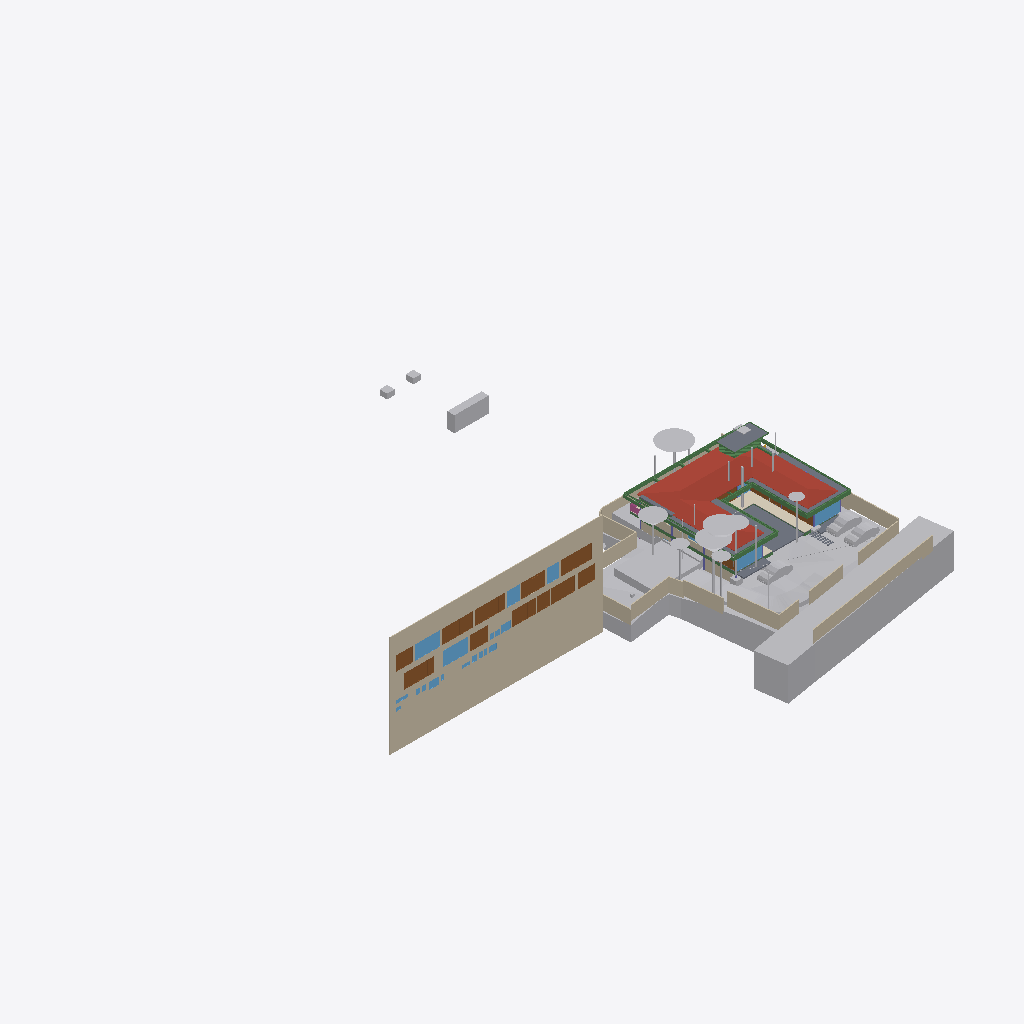
Isometric view of an IFC building model (IFC-SPF (STEP), schema IFC4X3, length unit metre), seen from the south-west, elements coloured by IFC class: 34 other elements (light grey), 24 beams (green), 20 walls (beige), 15 doors (brown), 12 windows (light blue), 8 slabs (grey), 1 roof (red-brown), 1 covering (cream), 1 railing (pink), 1 column (violet).
Extent 96.7 m × 90.0 m × 29.8 m (x, y, z). Storeys (10): Footing at -3.50 m; Site at -2.70 m; GF at -2.55 m; FF Lvl at 0.00 m; Plumbing at 0.00 m; Electrical at 0.00 m; FF at 0.45 m; FF Lintel at 3.15 m; schedule at 3.50 m; SF at 3.65 m. Elements (665): 132 IfcBeam, 79 IfcWall, 59 IfcCovering, 48 IfcSlab, 46 IfcPipeSegment, 43 IfcColumn, 40 IfcDoor, 37 IfcWindow, 30 IfcFurniture, 24 IfcEarthworksCut, 23 IfcGeographicElement, 17 IfcFooting.

HEADER;
FILE_DESCRIPTION(('ViewDefinition [CoordinationView]'),'2;1');
FILE_NAME('Manilal.ifc','2025-07-29T13:11:01+05:30',(),(),'IfcOpenShell 0.8.3-post1','Bonsai 0.8.3-post1','');
FILE_SCHEMA(('IFC4X3'));
ENDSEC;
DATA;
#1480=IFCPROJECT('2TuuvCHJz54PsFPcraEbH$',$,'My Project',$,$,$,$,(#3,#128),#1481);
#3305=IFCSITE('0lpfVeOW52QfroqLYyHNY2',$,'My Site',$,$,#26,$,$,$,$,$,$,$,$);
#3313=IFCBUILDING('0MzaWOaS178x5FMqOflU3C',$,'My Building',$,$,#25,$,$,$,$,$,$);
#2081=IFCBUILDINGSTOREY('09kFoqoxrCvB1_fcEsMZsQ',$,'FF',$,$,#217,$,$,$,$);
#2986=IFCBUILDINGSTOREY('0zoFHJ9PnFW80M$mIVDQW3',$,'GF',$,$,#14477,$,$,$,$);
#17145=IFCBUILDINGSTOREY('0MckaoTknA3edZMUNhTyAK',$,'SF',$,$,#17254,$,$,$,$);
#20035=IFCBUILDINGSTOREY('3LpnsPikv4mRTBpfC3WQtx',$,'FF Lvl',$,$,#20051,$,$,$,$);
#23582=IFCBUILDINGSTOREY('0DtUgpQ1b6nBmkLmvc_ehu',$,'FF Lintel',$,$,#23767,$,$,$,$);
#459032=IFCBUILDINGSTOREY('2nxT8wHGnDX9t8LjuK$yoz',$,'Footing',$,$,#459177,$,$,$,$);
#482732=IFCBUILDINGSTOREY('0qJiDzySr4lhgisX7t8beM',$,'Site',$,$,#482753,$,$,$,$);
#485569=IFCBUILDINGSTOREY('33UZQ2TSvAg8IY4x5QCp2i',$,'schedule',$,$,#490135,$,$,$,$);
#507278=IFCBUILDINGSTOREY('0fi$VcvNr0Zu6wnPuK6jDB',$,'Plumbing',$,$,#507299,$,$,$,$);
#531643=IFCBUILDINGSTOREY('2JRfeNnUP7R92jcKtKmwj5',$,'Electrical',$,$,#531659,$,$,$,$);
#486333=IFCWALL('39NBZ$Y4H9UeVfIVxICpeX',$,'Wall',$,$,#500777,#486339,'',$);
#506523=IFCGEOGRAPHICELEMENT('20M0x6_hv1D8u5ftoKpVy3',$,'Road',$,$,#536372,#506537,$,.TERRAIN.);
#457595=IFCGEOGRAPHICELEMENT('1mqx3WFMb0_xZzgY5_pKpf',$,'Site',$,$,#536377,#458342,$,.TERRAIN.);
#17255=IFCROOF('188ChkeVP4PP3HZ1_FwQ2Y',$,'Roof',$,$,#478587,#17288,$,.HIP_ROOF.);
#461213=IFCEARTHWORKSCUT('2x49TXK193K9MJc3CK9x_n',$,'Cut',$,$,#536279,#461226,$,.BASE_EXCAVATION.);
#460540=IFCEARTHWORKSCUT('3NfQzW2p90kemh8IGcUxhf',$,'roader',$,$,#535855,#461124,$,.PAVEMENTMILLING.);
#441052=IFCWALL('1WNacC15X0Xf0V_b60Qnrw',$,'Wall',$,$,#441102,#441063,$,$);
#483684=IFCEARTHWORKSCUT('3NGXkKzmP9mwmT7XBm4eTA',$,'Cut',$,$,#536249,#483697,$,.BASE_EXCAVATION.);
#19980=IFCSLAB('0gBflP6QrCERrajZS4Jcb5',$,'Slab',$,$,#543429,#19995,$,$);
#26770=IFCWALL('27WVA19Qv4efvQm6cWiqsn',$,'Wall',$,$,#452668,#26781,$,$);
#444096=IFCCOVERING('0_sfUdWJL30geCimsSdPtS',$,'Covering',$,$,#444126,#444111,$,$);
#467252=IFCGEOGRAPHICELEMENT('3uYxZnds99jOH$HzfZr4nt',$,'Plaav','43dia, 135c',$,#468938,#467634,$,.VEGETATION.);
#530961=IFCSLAB('25EiGLyX5BKxeS54E7G1re',$,'Slab',$,$,#530988,#530972,$,$);
#229971=IFCWALL('2oOsi6buvCeB4sZT1ijFA2',$,'Wall',$,$,#230065,#229982,$,$);
#550097=IFCGEOGRAPHICELEMENT('3hzKcHmG15MBT$Lf89GHXN',$,'PureSite',$,$,#550754,#550264,$,.TERRAIN.);
#27060=IFCWALL('10l$0x7lzBbBMMGF1qxI0s',$,'Wall',$,$,#27511,#27071,$,$);
#465123=IFCGEOGRAPHICELEMENT('00i077OX9F1QAiqaHlhRfb',$,'Plaav','32dia, 101c',$,#469003,#467606,$,.VEGETATION.);
#27353=IFCWALL('2Y2Bm57Cb8Exxz7st0aRUc',$,'Wall',$,$,#214921,#27364,$,$);
#366531=IFCSLAB('3CWvIDU8b5ovMmi84oWpbg',$,'Covering.004',$,$,#366757,#366542,$,.FLOOR.);
#526011=IFCSLAB('2HYCoI0uf8CwWU71Eeg8K8',$,'Slab',$,$,#527066,#526026,$,$);
#465256=IFCGEOGRAPHICELEMENT('2hWh3TuZPCwB0qwf7zQl8W',$,'Plaav','48dia, 150c',$,#468973,#467648,$,.VEGETATION.);
#229124=IFCWALL('3MfSYaOiTA4AjSKpPvRhyi',$,'Wall',$,$,#395482,#229135,$,$);
#459974=IFCEARTHWORKSCUT('1orBtrQ6r9QBXstUuMTyak',$,'Cut',$,$,#536269,#459987,$,.BASE_EXCAVATION.);
#28186=IFCWALL('2UlyJbGOL47vem9W3W5T7b',$,'Wall',$,$,#214889,#28197,$,$);
#230171=IFCWALL('1HPS5ge59FQA3Ucv4$dmpm',$,'Wall',$,$,#230227,#230182,$,$);
#446077=IFCVEHICLE('2$JJjIzDr6fuhTHFNPOXyx',$,'Vehicle',$,$,#461274,#446090,$,$);
#446110=IFCVEHICLE('375bP1QIr5xwaw0xewwnFn',$,'Vehicle',$,$,#461279,#446123,$,$);
#446049=IFCVEHICLE('1yICD2o296ROLrpKuhe72z',$,'Vehicle',$,$,#461269,#446062,$,$);
#499734=IFCDOOR('315c6MZvz2Vu3GScXjqG9Z',$,'Door',$,$,#501168,#505088,'8_9',$,$,$,$,$);
#489770=IFCDOOR('0Cx741JWP34B0IOSsj8AwF',$,'Door',$,$,#501108,#504469,'03',$,$,$,$,$);
#445890=IFCWALL('2QiW7TnGvAygi5PkoeW31n',$,'Wall',$,$,#461527,#445901,$,$);
#499915=IFCDOOR('0ZbVB8BYT7bh7R3lS5K4Y7',$,'Door',$,$,#505125,#505133,'10',$,$,$,$,$);
#490176=IFCDOOR('3tvBACzP54zAu4dBSuBlEW',$,'Door',$,$,#501123,#504515,'04',$,$,$,$,$);
#465522=IFCGEOGRAPHICELEMENT('1t8_yIv7T9Iwdci473Ya_N',$,'Plaav','100dia, 32c',$,#469013,#467550,$,.VEGETATION.);
#214630=IFCWALL('1v3BeDslv3W8LfR3WiqTEd',$,'Wall',$,$,#214830,#214641,$,$);
#28224=IFCWALL('10RvTK_K97Xg3Zon6pJwxP',$,'Wall',$,$,#229504,#28235,$,$);
#489373=IFCWINDOW('2gioTK5hP9oPss3G6Q03Gx',$,'Window',$,$,#501063,#489382,'02',$,$,$,$,$);
#499965=IFCWINDOW('2DeDtvcD95n9obXC_GiA8e',$,'Window',$,$,#501213,#499979,'11',$,$,$,$,$);
#500518=IFCDOOR('27z1x9RsX6LgRJPHzITZpv',$,'Door',$,$,#501318,#500531,'18',$,$,$,$,$);
#500360=IFCDOOR('1SLbyPnp1A9vNmoEJ7CsnC',$,'Door',$,$,#501288,#500431,'16',$,$,$,$,$);
#492556=IFCDOOR('14nYxT67979h0x8IodW7tf',$,'Door',$,$,#501138,#492565,'06',$,$,$,$,$);
#491873=IFCWINDOW('3e$JQaRRzFH9WozykfD$tZ',$,'Window',$,$,#496818,#491887,'11',$,$,$,$,$);
#500027=IFCDOOR('0LFTQmup1188idDF4qs$QS',$,'Door',$,$,#501228,#500041,'12',$,$,$,$,$);
#25887=IFCWALL('3DOK2PUDn3QwM2HLeZR6QD',$,'Wall',$,$,#452788,#25894,$,$);
#489135=IFCDOOR('0ismyRsjL7AvOieOoKLFLm',$,'Door',$,$,#501078,#489144,'01',$,$,$,$,$);
#504022=IFCDOOR('37mQgnczv1g9Ewv5DQsnil',$,'Door',$,$,#504777,#504080,'25',$,$,$,$,$);
#489533=IFCWINDOW('2LZJ1AvFfBbghYgOnSiaBb',$,'Window',$,$,#526828,#489547,'02',$,$,$,$,$);
#363504=IFCSLAB('0r6Ht4Hfz9hfKU4rzPm32Z',$,'Slab',$,$,#543434,#363513,$,$);
#27098=IFCWALL('2qQNxnpy98iB6JMyhLi2FK',$,'Wall',$,$,#27516,#27109,$,$);
#102151=IFCBEAM('2C1gwTeIv6R8TmGo509jsR',$,'Beam',$,$,#527489,#102163,$,$);
#479791=IFCGEOGRAPHICELEMENT('1u9Vu38RXEhh_UPeYqTaju',$,'Theng','22dia, 70c',$,#479871,#479797,$,.VEGETATION.);
#383196=IFCBEAM('3YMSqOINP17wWoKbPRQ_bp',$,'Beam',$,$,#527671,#383207,$,$);
#465389=IFCGEOGRAPHICELEMENT('2HKwYd2hP5kwYPwsxsi9gZ',$,'Theng','22dia, 70c',$,#469008,#467522,$,.VEGETATION.);
#475030=IFCWALL('0P8jPYbMTBahN2mQMeo_4L',$,'Wall',$,$,#475078,#475041,$,$);
#464325=IFCGEOGRAPHICELEMENT('0hsZNGz3r5Tu3GwqCRHqIa',$,'Theng','25dia, 80c',$,#468918,#467543,$,.VEGETATION.);
#483723=IFCEARTHWORKSCUT('0lv4XU7zX8PPDYPdO7aOdg',$,'Cut',$,$,#536284,#483736,$,.BASE_EXCAVATION.);
#490899=IFCWINDOW('1dDo4P8$H5zBiQyvjwcA1W',$,'Window',$,$,#501093,#490963,'05',1.5,1.70000004768372,$,$,$);
#506973=IFCDOOR('2t8H1$Qmn75hjpQEbZl$51',$,'Door',$,$,#507086,#507030,'17',$,$,$,$,$);
#166972=IFCBEAM('2DKWudKN99zg7uECGiuNeQ',$,'Beam',$,$,#267100,#166983,$,$);
#383113=IFCBEAM('3pN9BWsVrF6fFxHZRO8eBr',$,'Beam',$,$,#527656,#383124,$,$);
#102357=IFCBEAM('3msecch2zBUOeV2BkTlji6',$,'Beam',$,$,#527499,#102368,$,$);
#466188=IFCGEOGRAPHICELEMENT('3MDxNaPHbBCuseLaSOAnvG',$,'Theng','27dia, 85c',$,#468933,#467536,$,.VEGETATION.);
#102416=IFCBEAM('3ZwR1mU3j4mRYH5GbVzWyx',$,'Beam',$,$,#527504,#102427,$,$);
#56634=IFCBEAM('3NjOYz9cT158x52OLX4IuM',$,'Beam',$,$,#542511,#56645,$,$);
#499615=IFCWINDOW('2Oi5mWoHbF_gnh_9AC2HBl',$,'Window',$,$,#501153,#499628,'07',1.5,1.70000004768372,$,$,$);
#186882=IFCBEAM('0qH_dKLj5CKhNXTG2DYY06',$,'Beam',$,$,#266229,#186893,$,$);
#37612=IFCWALL('2oouJeu9XF0PkUjeEvxQOm',$,'Wall',$,$,#502220,#37632,$,$);
#29467=IFCWALL('2U66_ERPrD$A$2PTOc1bPA',$,'Wall',$,$,#452475,#29478,$,$);
#526459=IFCSLAB('2Ni7UfUwb4of1NRt7pcP4e',$,'Slab',$,$,#527529,#526470,$,$);
#459311=IFCEARTHWORKSCUT('3qSRQGu4LBQwY_0nsq1Dm5',$,'Cut',$,$,#536184,#459324,$,.BASE_EXCAVATION.);
#483910=IFCEARTHWORKSCUT('2v1khSIBb6kei0EyPD83zy',$,'Cut',$,$,#536199,#483923,$,.BASE_EXCAVATION.);
#491420=IFCDOOR('2t$p1hgeX2Y9d6XgGeH1wU',$,'Door',$,$,#496778,#505024,'10',$,$,$,$,$);
#381392=IFCBEAM('0Rmn06ydbFSB81Pw56n_Ay',$,'Beam',$,$,#527539,#381403,$,$);
#36042=IFCWALL('2FDZc$1Z57bgSDQnhsHhc1',$,'Wall',$,$,#481726,#36062,$,$);
#363538=IFCSLAB('0rfp_Ohov2qeqT3_TxdHEi',$,'Slab',$,$,#543439,#363547,$,$);
#383279=IFCBEAM('1XLfwLWM55Lu6Nys_h14H2',$,'Beam',$,$,#527681,#383290,$,$);
#491388=IFCDOOR('0abo0sfkX2yO6I5W4AOpFJ',$,'Door',$,$,#505564,#505002,'8_9',$,$,$,$,$);
#469571=IFCEARTHWORKSCUT('2IfjuX05L3Q9F73mkLJFNM',$,'Cut',$,$,#469627,#469584,$,.BASE_EXCAVATION.);
#466321=IFCGEOGRAPHICELEMENT('1TdNfY2DD3jxBXQWXRN6pI',$,'Plaav','35dia, 110c',$,#468988,#467620,$,.VEGETATION.);
#2047=IFCSLAB('0o4IYvr$r5a9xXip1qf77x',$,'Slab',$,$,#57250,#2052,$,$);
#362954=IFCAIRTERMINALBOX('0DCFUThjX2XQ_1bX$oFkVb',$,'AirTerminalBox',$,$,#479412,#362986,$,$);
#26337=IFCWALL('0dMaumaK11Re$pxoZyVSQ9',$,'Wall',$,$,#27501,#26348,$,$);
#491902=IFCDOOR('1uJlX1khv2VPLMtET6vexc',$,'Door',$,$,#496783,#491916,'01',$,$,$,$,$);
#466055=IFCGEOGRAPHICELEMENT('2HxlE6G_91e9LYErU$Y34S',$,'Theng','24dia, 75c',$,#468948,#467529,$,.VEGETATION.);
#500253=IFCWINDOW('2FUxJIMIP8WeEaHO75uZ5y',$,'Window',$,$,#501273,#500323,'15',1.5,1.70000004768372,$,$,$);
#503404=IFCWINDOW('39fUEjXW5ElwQPPWsWi6zd',$,'Window',$,$,#504687,#503510,'23',1.5,1.70000004768372,$,$,$);
#382932=IFCBEAM('04xsdl57b0Z89Y_Lnocto8',$,'Beam',$,$,#527651,#382943,$,$);
#492777=IFCDOOR('2spRv5Ji91n9yqKIOFRqVg',$,'Door',$,$,#496773,#492790,'06',$,$,$,$,$);
#102262=IFCBEAM('1cQ_XveKf3IhgOfAWmUbUT',$,'Beam',$,$,#527494,#102273,$,$);
#57596=IFCBEAM('2KiRdb_sj1xhSO7a1GJ4D5',$,'Beam',$,$,#526818,#57607,$,$);
#383030=IFCBEAM('3kBBQya5rCcgLXS$VQsawF',$,'Beam',$,$,#527676,#383041,$,$);
#507128=IFCRAILING('2w0tP4HwL6TuQJ7VLixJL3',$,'Railing',$,'FRAMELESS_PANEL',#507177,#507137,$,.USERDEFINED.);
#381356=IFCBEAM('0gedJyi4TEtR5XvtBnPvn$',$,'Beam',$,$,#527666,#381368,$,$);
#469680=IFCEARTHWORKSCUT('3DH8AXGtr84A1S6fSLl6R5',$,'Cut',$,$,#470202,#469693,$,.BASE_EXCAVATION.);
#361974=IFCBEAM('22$tp28gPD$eEii1Cu_NBP',$,'Beam',$,$,#389103,#361985,$,$);
#503894=IFCWINDOW('0oGrqBU2TDcBkZ3jd4VcFG',$,'Window',$,$,#505264,#503965,'30',1.5,1.70000004768372,$,$,$);
#479377=IFCBEAM('0enYPpKsT7LwYun94wLBTM',$,'Beam',$,$,#526823,#479396,$,$);
#167034=IFCBEAM('10LxUqtgbFAQRhzIckOuGH',$,'Beam',$,$,#266154,#167045,$,$);
#1342=IFCWALL('1zYAwAgZ94A9q2Xf$lP7Cn',$,'Wall',$,$,#492162,#1343,$,$);
#467119=IFCGEOGRAPHICELEMENT('1oomBP73vF4eBmp$YGwGwh',$,'Theng','22dia, 70c',$,#468943,#467592,$,.VEGETATION.);
#502357=IFCWINDOW('3ybMN8CHzD0feIMF99oHPU',$,'Window',$,$,#504747,#502414,'19',1.5,1.70000004768372,$,$,$);
#382699=IFCBEAM('2CCsq6Wtn7fekeIsVouJdo',$,'Beam',$,$,#527661,#382710,$,$);
#531717=IFCPIPESEGMENT('0$2NrGm1rCmgT6JCYtcR$N',$,'PipeSegment',$,$,#531797,#531751,$,$);
#55934=IFCBEAM('0$JZIdPhz7Yhflamb2Ig5U',$,'Beam',$,$,#542466,#55945,$,$);
#466587=IFCGEOGRAPHICELEMENT('0JCBWUW3bDYf6SdZoT5sft',$,'Theng','25dia, 80c',$,#468953,#467627,$,.VEGETATION.);
#466720=IFCGEOGRAPHICELEMENT('3ovljapgf4Y805NdOM9gc8',$,'Theng','22dia, 70c',$,#468993,#467599,$,.VEGETATION.);
#526210=IFCBEAM('3q1Yl9I0z9rvREt4NwO$IU',$,'Beam',$,$,#526833,#526229,$,$);
#466454=IFCGEOGRAPHICELEMENT('1ed7kOzBzFsfr4ZZu7I5l9',$,'Plaav','29dia, 90c',$,#468928,#467557,$,.VEGETATION.);
#464857=IFCGEOGRAPHICELEMENT('3XubHE4kj7PQ$DpXvJgk9n',$,'Theng','24dia, 75c',$,#468963,#467641,$,.VEGETATION.);
#469709=IFCEARTHWORKSCUT('24tjs_WczFGx2s92wm5ufQ',$,'Cut',$,$,#470177,#469722,$,.BASE_EXCAVATION.);
#476259=IFCCOLUMN('0r2yZ2iHf8Hvss9VxOaK_f',$,'Column.001',$,$,#502245,#476278,$,.COLUMN.);
#469330=IFCEARTHWORKSCUT('01J8VwQ8f08gmXDrlhIlzq',$,'Cut',$,$,#536224,#469343,$,.BASE_EXCAVATION.);
#503781=IFCWINDOW('05ohHlPxX7GQ2oy6mAGZAM',$,'Window',$,$,#504717,#503852,'27',1.5,1.70000004768372,$,$,$);
#361917=IFCBEAM('2DEvX$$r54bOLZbNZhk144',$,'Beam',$,$,#389063,#361928,$,$);
#23773=IFCBEAM('3tFj_QYY1FvPQ_PDdoS0Hh',$,'Beam',$,$,#526808,#23784,$,$);
#57309=IFCBEAM('3xcDMG0aj9Xgc56BcdooE6',$,'Beam',$,$,#542421,#57320,$,$);
#491067=IFCWINDOW('0NxKf4TLvB89LsexS_PvPc',$,'Window',$,$,#496823,#491080,'07',1.5,1.70000004768372,$,$,$);
ENDSEC;
